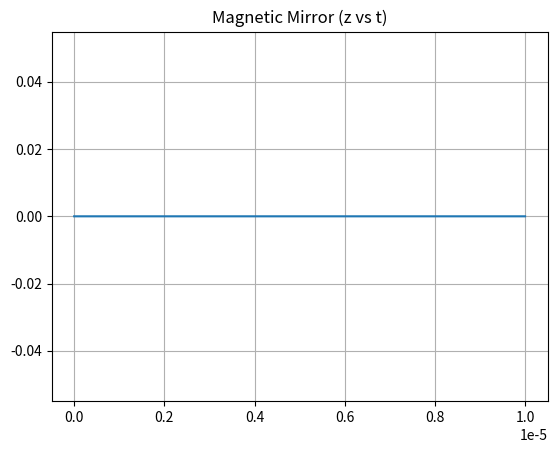

This figure's Python source:
%matplotlib inline
import numpy as np
import matplotlib.pyplot as plt

def magnetic_mirror():
    q, m = 1.6e-19, 1.67e-27
    v0, r0 = np.array([1e5, 1e5, 0]), np.zeros(3)
    dt = 1e-10
    t = np.arange(0, 1e-5, dt)
    r, v = np.zeros((len(t), 3)), np.zeros((len(t), 3))
    r[0], v[0] = r0, v0
    for i in range(1, len(t)):
        z = r[i-1, 2]
        B = np.array([-0.1*r[i-1,0]*z, -0.1*r[i-1,1]*z, 1.0 + 0.1*z**2])
        v[i] = v[i-1] + (q/m)*np.cross(v[i-1], B)*dt
        r[i] = r[i-1] + v[i]*dt
    plt.plot(t, r[:, 2])
    plt.title("Magnetic Mirror (z vs t)")
    plt.grid(True); plt.savefig("mirror.png")

if __name__ == "__main__":
    magnetic_mirror()
